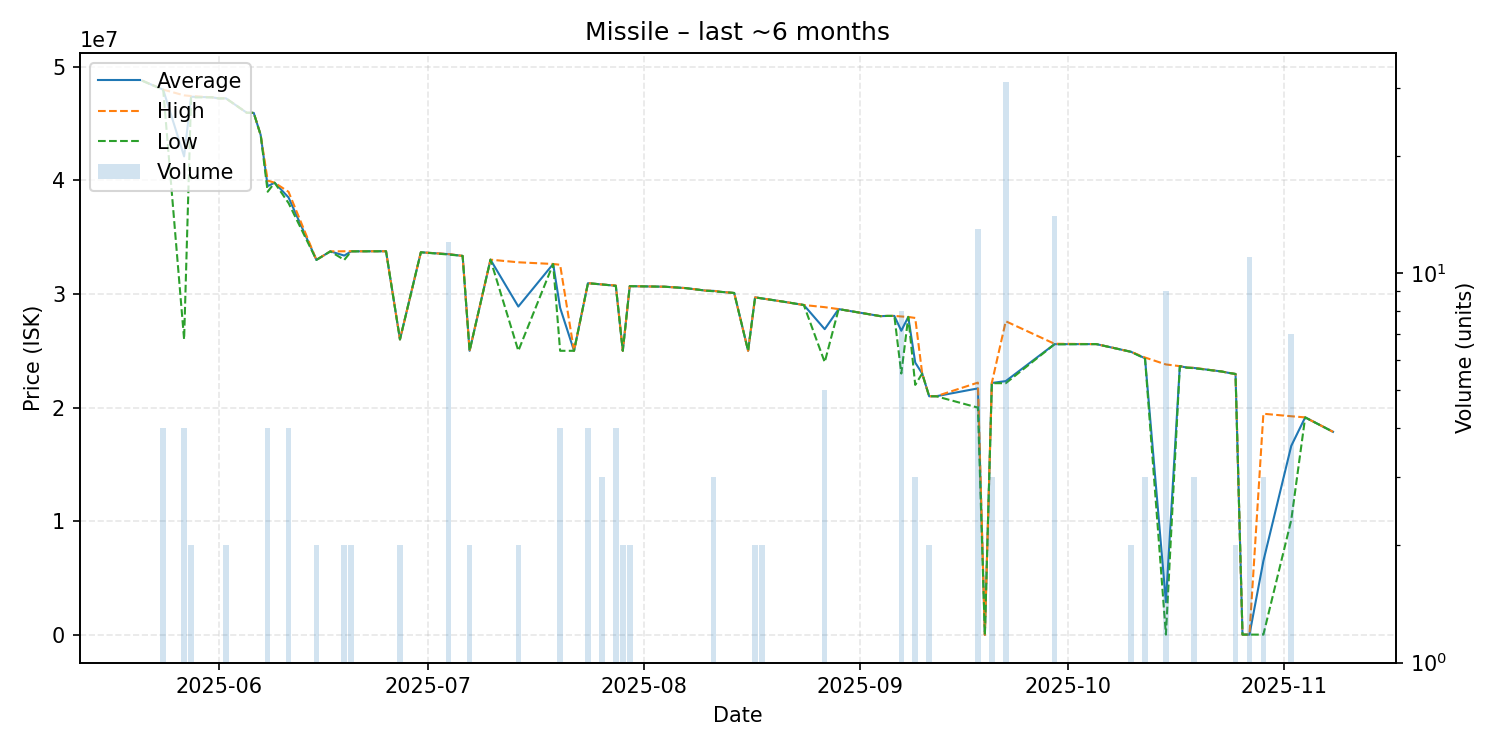

The table this chart was drawn from, first rows:
date, average, highest, lowest, order_count, volume
2025-05-21, 48770000, 48770000, 48770000, 1, 1
2025-05-24, 47975000, 47985000, 47965000, 4, 4
2025-05-27, 42110000, 47480000, 26000000, 4, 4
2025-05-28, 47360000, 47420000, 47300000, 2, 2
2025-05-31, 47310000, 47310000, 47310000, 1, 1
2025-06-01, 47210000, 47210000, 47210000, 1, 1
2025-06-02, 47220000, 47220000, 47220000, 1, 2
2025-06-05, 45950000, 45950000, 45950000, 1, 1
2025-06-06, 45940000, 45940000, 45940000, 1, 1
2025-06-07, 43980000, 43980000, 43980000, 1, 1
2025-06-08, 39490000, 39980000, 39000000, 3, 4
2025-06-09, 39790000, 39790000, 39790000, 1, 1
2025-06-11, 38495000, 38990000, 38000000, 4, 4
2025-06-15, 33000000, 33000000, 33000000, 1, 2
2025-06-17, 33750000, 33750000, 33750000, 1, 1
2025-06-19, 33380000, 33760000, 33000000, 2, 2
2025-06-20, 33755000, 33760000, 33750000, 2, 2
2025-06-24, 33760000, 33760000, 33760000, 1, 1
2025-06-25, 33760000, 33760000, 33760000, 1, 1
2025-06-27, 26000000, 26000000, 26000000, 1, 2
2025-06-30, 33670000, 33670000, 33670000, 1, 1
2025-07-04, 33506667, 33510000, 33470000, 3, 12
2025-07-06, 33350000, 33350000, 33350000, 1, 1
2025-07-07, 25000000, 25000000, 25000000, 1, 2
2025-07-10, 33020000, 33020000, 33020000, 1, 1
2025-07-14, 28895000, 32790000, 25000000, 2, 2
2025-07-19, 32640000, 32640000, 32640000, 1, 1
2025-07-20, 28785000, 32570000, 25000000, 2, 4
2025-07-22, 25000000, 25000000, 25000000, 1, 1
2025-07-24, 30950000, 30950000, 30950000, 1, 4
2025-07-26, 30840000, 30840000, 30840000, 1, 3
2025-07-28, 30730000, 30750000, 30710000, 3, 4
2025-07-29, 25000000, 25000000, 25000000, 1, 2
2025-07-30, 30690000, 30690000, 30690000, 2, 2
2025-08-04, 30640000, 30640000, 30640000, 1, 1
2025-08-07, 30520000, 30520000, 30520000, 1, 1
2025-08-10, 30290000, 30290000, 30290000, 1, 1
2025-08-11, 30276667, 30295000, 30240000, 3, 3
2025-08-12, 30190000, 30190000, 30190000, 1, 1
2025-08-14, 30090000, 30090000, 30090000, 1, 1
2025-08-16, 25000000, 25000000, 25000000, 1, 1
2025-08-17, 29700000, 29700000, 29700000, 1, 2
2025-08-18, 29610000, 29610000, 29610000, 1, 2
2025-08-21, 29330000, 29330000, 29330000, 1, 1
2025-08-24, 29030000, 29030000, 29030000, 1, 1
2025-08-27, 26904000, 28840000, 24000000, 2, 5
2025-08-29, 28670000, 28670000, 28670000, 1, 1
2025-09-04, 28050000, 28050000, 28050000, 1, 1
2025-09-05, 28070000, 28070000, 28070000, 1, 1
2025-09-06, 28070000, 28070000, 28070000, 1, 1
2025-09-07, 26765000, 28020000, 23000000, 3, 8
2025-09-08, 27980000, 27980000, 27980000, 1, 1
2025-09-09, 23963333, 27890000, 22000000, 3, 3
2025-09-10, 23000000, 23000000, 23000000, 1, 1
2025-09-11, 21000000, 21000000, 21000000, 1, 2
2025-09-12, 21000000, 21000000, 21000000, 1, 1
2025-09-18, 21692308, 22200000, 20000000, 3, 13
2025-09-19, 48.0, 48.0, 48.0, 1, 1
2025-09-20, 22170000, 22180000, 22150000, 2, 3
2025-09-22, 22333548, 27600000, 22150000, 4, 31
... 17 more rows
